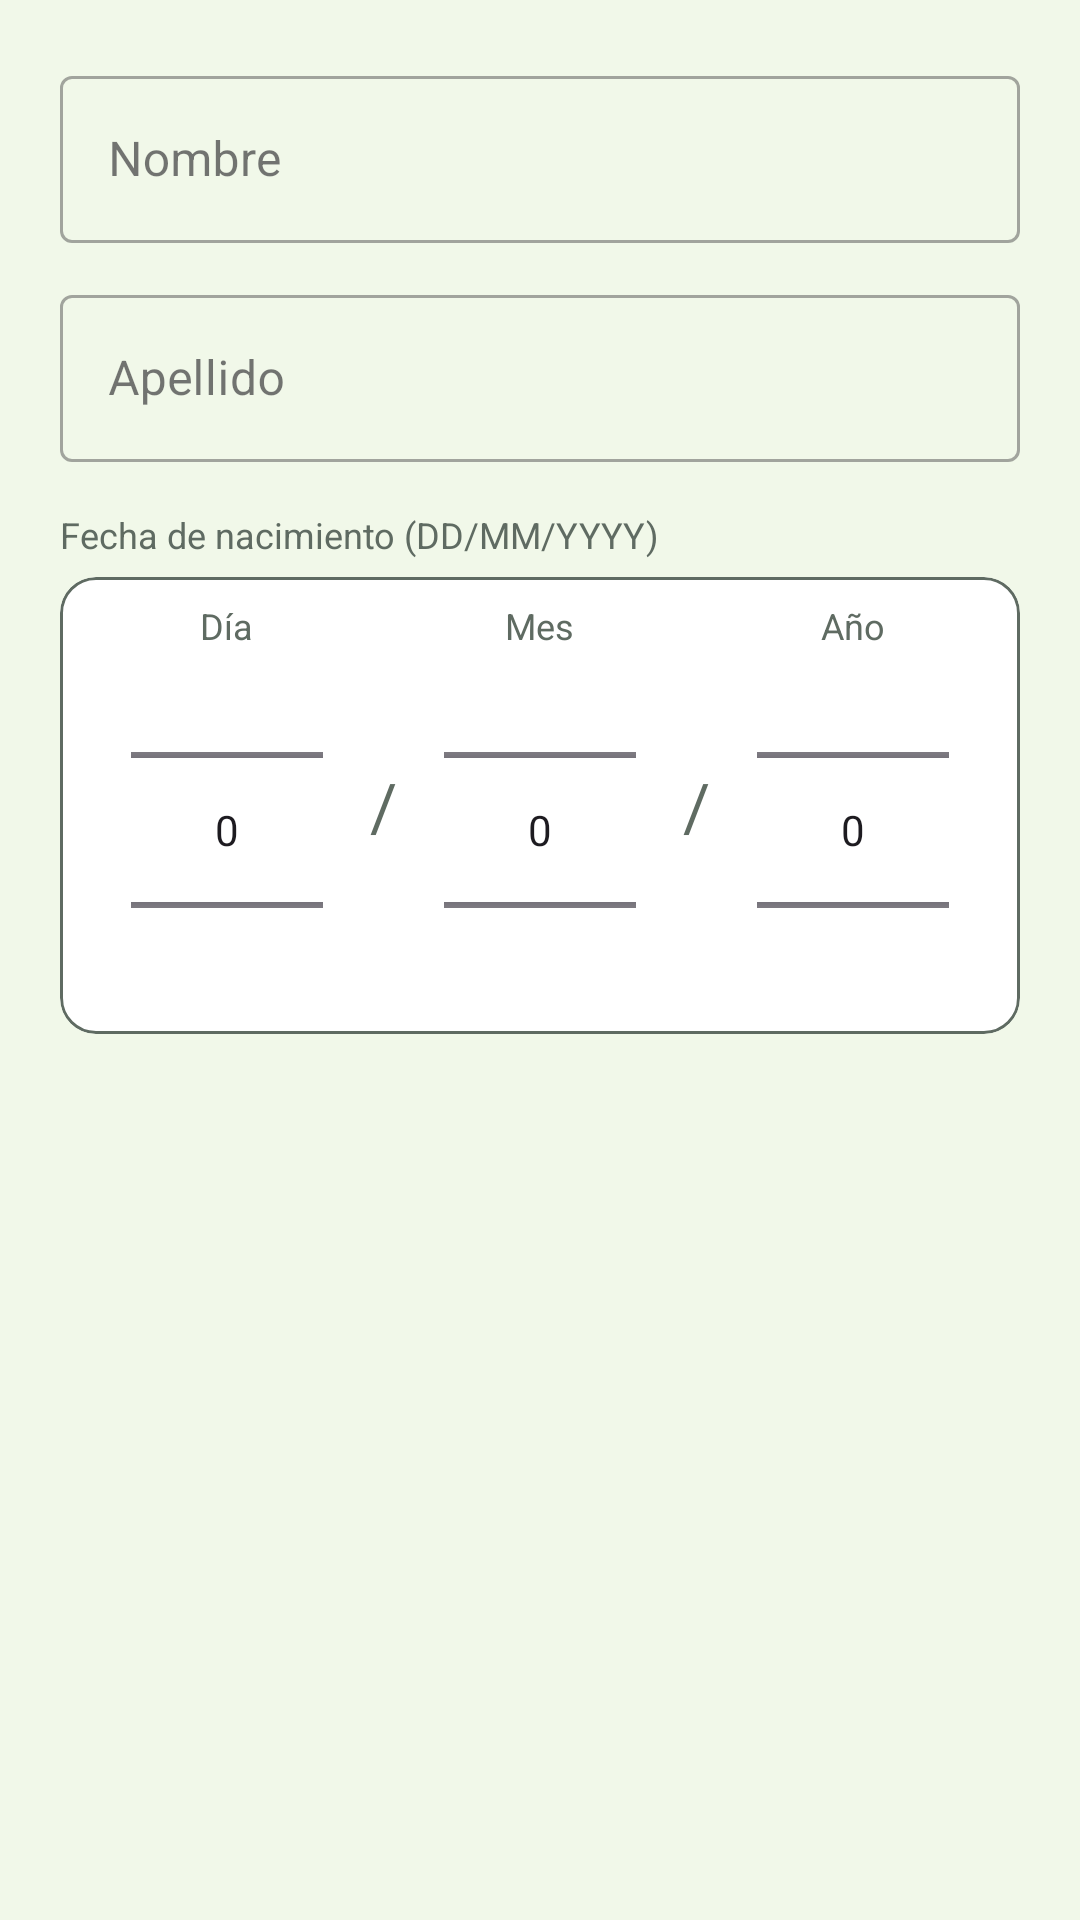

This screen was rendered from an Android layout file. Write that file and the resources it references.
<!-- AndroidManifest.xml: application theme Theme.PlagueID -->
<!-- res/layout/dialog_edit_profile.xml -->
<?xml version="1.0" encoding="utf-8"?>
<LinearLayout xmlns:android="http://schemas.android.com/apk/res/android"
    xmlns:app="http://schemas.android.com/apk/res-auto"
    android:layout_width="match_parent"
    android:layout_height="wrap_content"
    android:orientation="vertical"
    android:padding="20dp">

    <com.google.android.material.textfield.TextInputLayout
        android:layout_width="match_parent"
        android:layout_height="wrap_content"
        style="@style/Widget.MaterialComponents.TextInputLayout.OutlinedBox">

        <com.google.android.material.textfield.TextInputEditText
            android:id="@+id/editFirstName"
            android:textColor="@color/on_surface"
            android:layout_width="match_parent"
            android:layout_height="wrap_content"
            android:hint="@string/first_name" />
    </com.google.android.material.textfield.TextInputLayout>

    <com.google.android.material.textfield.TextInputLayout
        android:layout_width="match_parent"
        android:layout_height="wrap_content"
        android:layout_marginTop="12dp"
        style="@style/Widget.MaterialComponents.TextInputLayout.OutlinedBox">

        <com.google.android.material.textfield.TextInputEditText
            android:id="@+id/editLastName"
            android:textColor="@color/on_surface"
            android:layout_width="match_parent"
            android:layout_height="wrap_content"
            android:hint="@string/last_name" />
    </com.google.android.material.textfield.TextInputLayout>

    <TextView
        android:layout_width="match_parent"
        android:layout_height="wrap_content"
        android:layout_marginTop="16dp"
        android:text="@string/birth_date_hint"
        android:textColor="@color/text_muted"
        android:textSize="12sp" />

    <include
        layout="@layout/layout_birthdate_wheels"
        android:id="@+id/editBirthDateWheels"
        android:layout_width="match_parent"
        android:layout_height="wrap_content"
        android:layout_marginTop="6dp" />
</LinearLayout>
<!-- res/layout/layout_birthdate_wheels.xml (included above) -->
<?xml version="1.0" encoding="utf-8"?>
<com.google.android.material.card.MaterialCardView xmlns:android="http://schemas.android.com/apk/res/android"
    xmlns:app="http://schemas.android.com/apk/res-auto"
    android:layout_width="match_parent"
    android:layout_height="wrap_content"
    app:cardCornerRadius="12dp"
    app:cardElevation="0dp"
    app:strokeColor="@color/text_muted"
    app:strokeWidth="1dp"
    app:cardBackgroundColor="@color/white">

    <LinearLayout
        android:layout_width="match_parent"
        android:layout_height="wrap_content"
        android:orientation="horizontal"
        android:gravity="center"
        android:padding="8dp">

        <LinearLayout
            android:layout_width="0dp"
            android:layout_height="wrap_content"
            android:layout_weight="1"
            android:orientation="vertical"
            android:gravity="center">

            <TextView
                android:layout_width="wrap_content"
                android:layout_height="wrap_content"
                android:text="@string/day_label"
                android:textColor="@color/text_muted"
                android:textSize="12sp" />

            <NumberPicker
                android:id="@+id/dayPicker"
                android:layout_width="wrap_content"
                android:layout_height="120dp" />
        </LinearLayout>

        <TextView
            android:layout_width="wrap_content"
            android:layout_height="wrap_content"
            android:text="/"
            android:textColor="@color/text_muted"
            android:textSize="22sp" />

        <LinearLayout
            android:layout_width="0dp"
            android:layout_height="wrap_content"
            android:layout_weight="1"
            android:orientation="vertical"
            android:gravity="center">

            <TextView
                android:layout_width="wrap_content"
                android:layout_height="wrap_content"
                android:text="@string/month_label"
                android:textColor="@color/text_muted"
                android:textSize="12sp" />

            <NumberPicker
                android:id="@+id/monthPicker"
                android:layout_width="wrap_content"
                android:layout_height="120dp" />
        </LinearLayout>

        <TextView
            android:layout_width="wrap_content"
            android:layout_height="wrap_content"
            android:text="/"
            android:textColor="@color/text_muted"
            android:textSize="22sp" />

        <LinearLayout
            android:layout_width="0dp"
            android:layout_height="wrap_content"
            android:layout_weight="1"
            android:orientation="vertical"
            android:gravity="center">

            <TextView
                android:layout_width="wrap_content"
                android:layout_height="wrap_content"
                android:text="@string/year_label"
                android:textColor="@color/text_muted"
                android:textSize="12sp" />

            <NumberPicker
                android:id="@+id/yearPicker"
                android:layout_width="wrap_content"
                android:layout_height="120dp" />
        </LinearLayout>
    </LinearLayout>
</com.google.android.material.card.MaterialCardView>
<!-- resources referenced by this layout -->
<resources>
  <color name="on_surface">#FF1B1B1B</color>
  <color name="text_muted">#FF5F6B62</color>
  <color name="white">#FFFFFFFF</color>
  <string name="birth_date_hint">Fecha de nacimiento (DD/MM/YYYY)</string>
  <string name="day_label">Día</string>
  <string name="first_name">Nombre</string>
  <string name="last_name">Apellido</string>
  <string name="month_label">Mes</string>
  <string name="year_label">Año</string>
  <style name="Theme.PlagueID" parent="Theme.Material3.Light.NoActionBar">
          <item name="colorPrimary">@color/leaf_green</item>
          <item name="colorPrimaryVariant">@color/leaf_dark</item>
          <item name="colorOnPrimary">@color/white</item>
          <item name="colorSecondary">@color/leaf_light</item>
          <item name="android:windowBackground">@color/leaf_pale</item>
          <item name="android:statusBarColor">@color/leaf_dark</item>
          <item name="android:navigationBarColor">@color/leaf_pale</item>
          <item name="android:textColor">@color/on_surface</item>
          <item name="android:textColorHint">@color/text_muted</item>
      </style>
  <color name="leaf_green">#FF2E7D32</color>
  <color name="leaf_dark">#FF1B5E20</color>
  <color name="leaf_light">#FF8BC34A</color>
  <color name="leaf_pale">#FFF1F8E9</color>
</resources>
